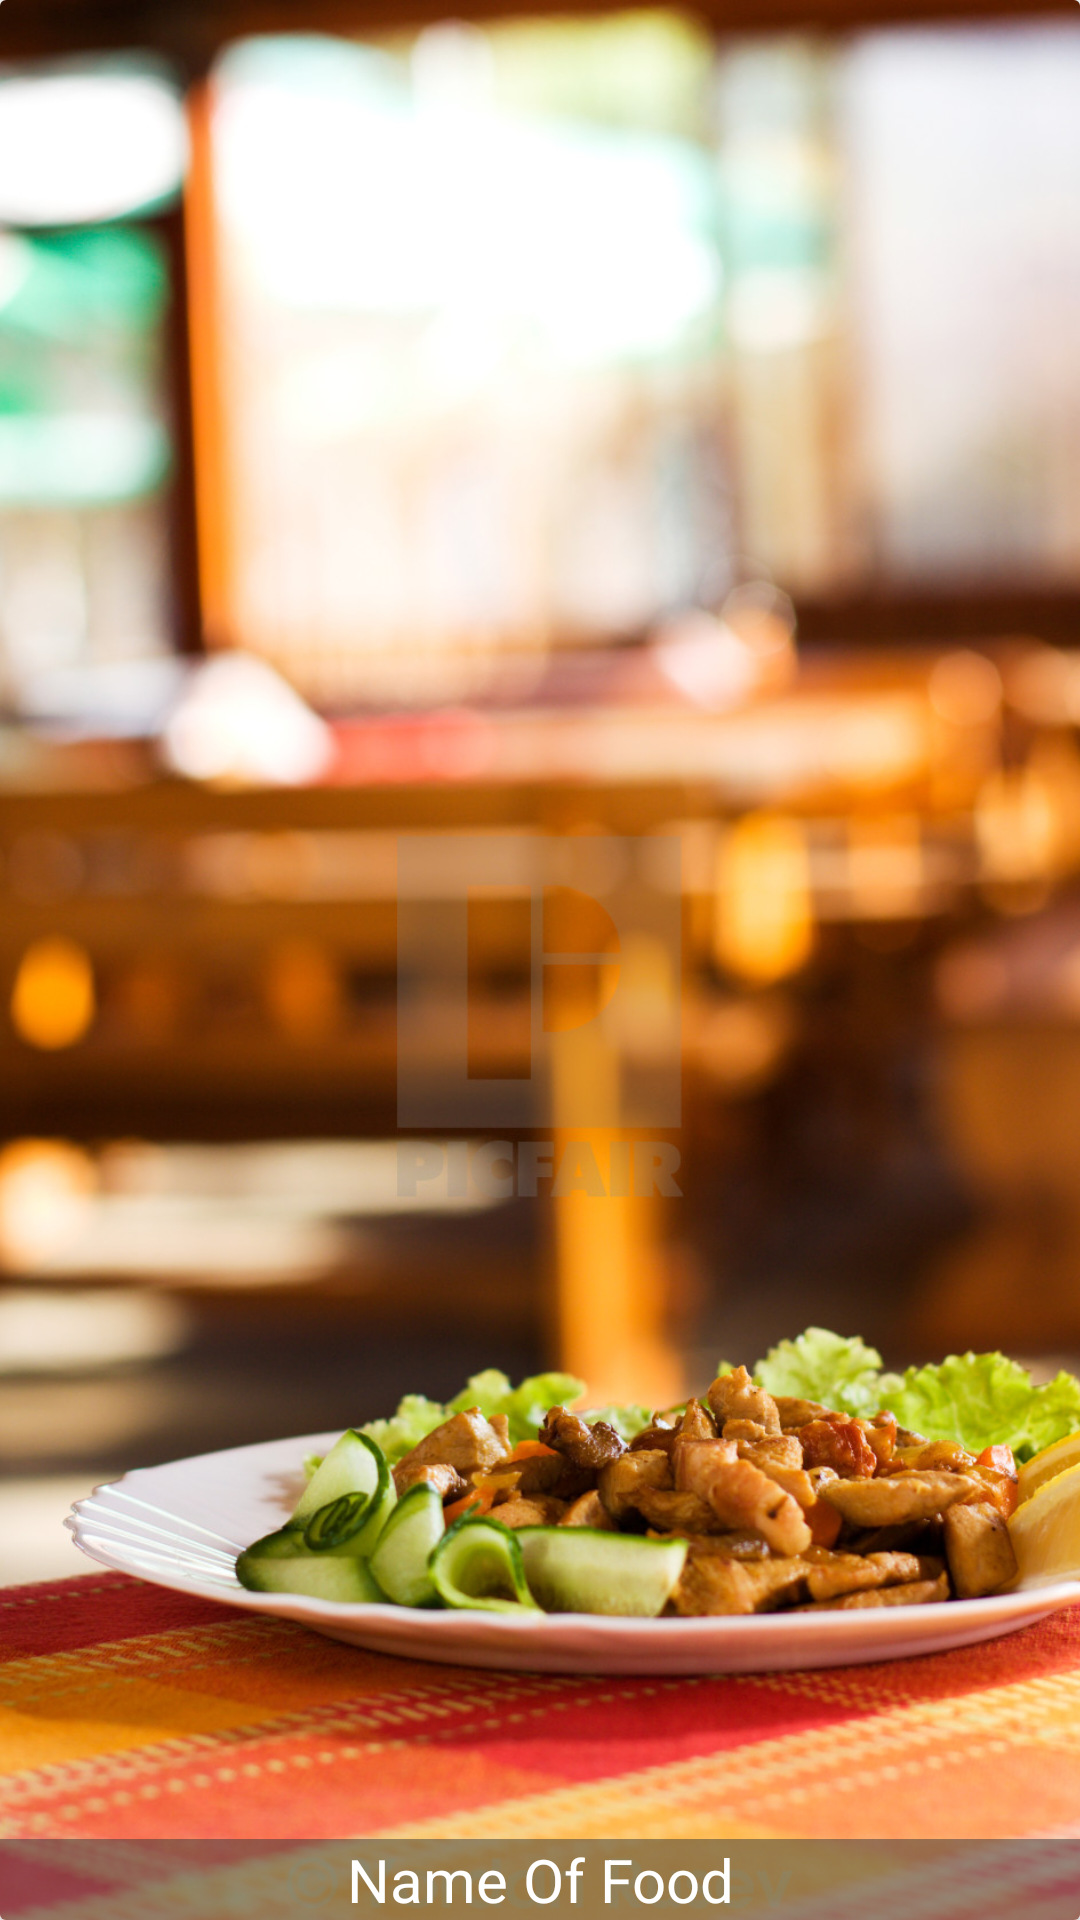

The Android layout XML behind this screen, and the referenced resources:
<!-- AndroidManifest.xml: application theme Theme.ECousine420DA4ASC1AdminApp.NoActionBar -->
<!-- res/layout/food_item.xml -->
<?xml version="1.0" encoding="utf-8"?>
<androidx.cardview.widget.CardView xmlns:android="http://schemas.android.com/apk/res/android"
    xmlns:app="http://schemas.android.com/apk/res-auto"
    android:layout_width="match_parent"
    android:layout_height="200dp"
    app:cardElevation="4dp">

    <RelativeLayout
        android:layout_width="match_parent"
        android:layout_height="match_parent">
        <ImageView
            android:layout_width="match_parent"
            android:layout_height="match_parent"
            android:id="@+id/food_image"
            android:scaleType="centerCrop"
            android:src="@drawable/background" />


        <TextView
            android:layout_width="match_parent"
            android:layout_height="wrap_content"
            android:textColor="@color/white"
            android:id="@+id/food_name"
            android:text="Name Of Food"
            android:background="@color/overlayBackground"
            android:textSize="20sp"
            android:gravity="center"
            android:layout_alignParentBottom="true" />







    </RelativeLayout>

</androidx.cardview.widget.CardView>
<!-- resources referenced by this layout -->
<resources>
  <color name="overlayBackground">#7f333639</color>
  <color name="white">#FFFFFFFF</color>
  <!-- drawable background: jpg bitmap (drawable, 328290 bytes) -->
  <style name="Theme.ECousine420DA4ASC1AdminApp.NoActionBar">
          <item name="windowActionBar">false</item>
          <item name="windowNoTitle">true</item>
      </style>
</resources>
